Run: headless pygame with SDL's dummy video driver; simulated clock (each Clock.tick advances the game by its frame time, no real sleeping); random seed 0; keys injected as events and as key.get_pressed() state; no mouse input.
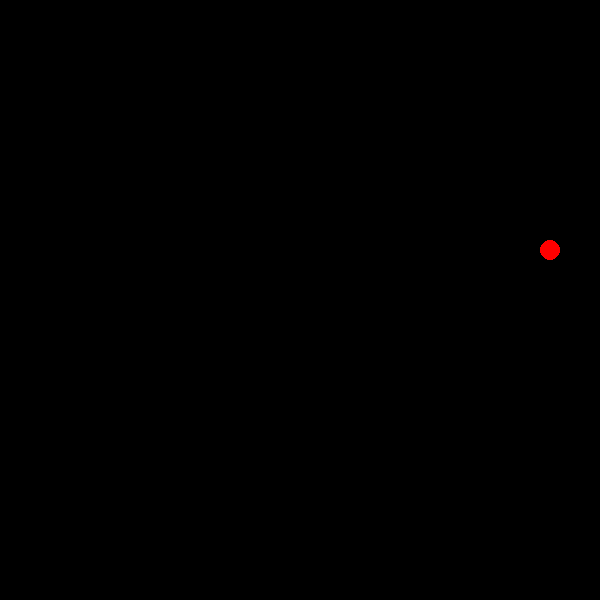
Frame 1 of 1 · flips 1–60 · no input (game ended)

The pygame program that drew these frames:

import pygame
import random

pygame.init()

# Window size
WIDTH = 600
HEIGHT = 600

# Size of one grid cell
CELL_SIZE = 20

# Number of cells in the grid
GRID_WIDTH = WIDTH // CELL_SIZE
GRID_HEIGHT = HEIGHT // CELL_SIZE

# Create the game window
screen = pygame.display.set_mode((WIDTH, HEIGHT))
pygame.display.set_caption("My Snake")

# Clock used to control the game speed
clock = pygame.time.Clock()

# Snake position in the grid
snake_body = [
    [10,10]
]

# Food position in the grid
food_x = random.randint(0, GRID_WIDTH - 1)
food_y = random.randint(0, GRID_HEIGHT - 1)

# Initial movement direction
# The snake starts by moving to the right
direction_x = 1
direction_y = 0

# Main game loop condition
running = True

while running:
    # Handle user events
    for event in pygame.event.get():
        if event.type == pygame.QUIT:
            running = False

        # Handle keyboard input
        elif event.type == pygame.KEYDOWN:
            if event.key == pygame.K_LEFT and direction_x != 1:
                direction_x = -1
                direction_y = 0

            elif event.key == pygame.K_RIGHT and direction_x != -1:
                direction_x = 1
                direction_y = 0

            elif event.key == pygame.K_UP and direction_y != 1:
                direction_x = 0
                direction_y = -1

            elif event.key == pygame.K_DOWN and direction_y != -1:
                direction_x = 0
                direction_y = 1

    # Move the snake by one cell
    [snake_x, snake_y] = snake_body[0]
    snake_x += direction_x
    snake_y += direction_y
    snake_body.insert(0, [snake_x, snake_y])

    # Check if the snake hits the wall
    if snake_x < 0 or snake_x >= GRID_WIDTH or snake_y < 0 or snake_y >= GRID_HEIGHT:
        running = False

    if (snake_x == food_x) and (snake_y == food_y):
        # The snake eats the food, we generate new food
        food_x = random.randint(0, GRID_WIDTH - 1)
        food_y = random.randint(0, GRID_HEIGHT - 1)
    else:
        # The snake moves without eating, we remove the tail
        snake_body.pop()

    for segment in snake_body[1:]:
        if segment == [snake_x, snake_y]:
            # The snake hits itself
            running = False
    
    # Clear the screen
    screen.fill((0, 0, 0))

    for segment in snake_body:
        pixel_x = segment[0] * CELL_SIZE
        pixel_y = segment[1] * CELL_SIZE
        pygame.draw.rect(
            screen,
            (0, 255, 0),
            (pixel_x, pixel_y, CELL_SIZE, CELL_SIZE)
        )

    pygame.draw.circle(
        screen,
        (255, 0, 0),
        (food_x * CELL_SIZE + CELL_SIZE // 2, food_y * CELL_SIZE + CELL_SIZE // 2),
        CELL_SIZE // 2
    )

    # Update the display
    pygame.display.update()

    # Limit the game speed
    clock.tick(7)

pygame.quit()
